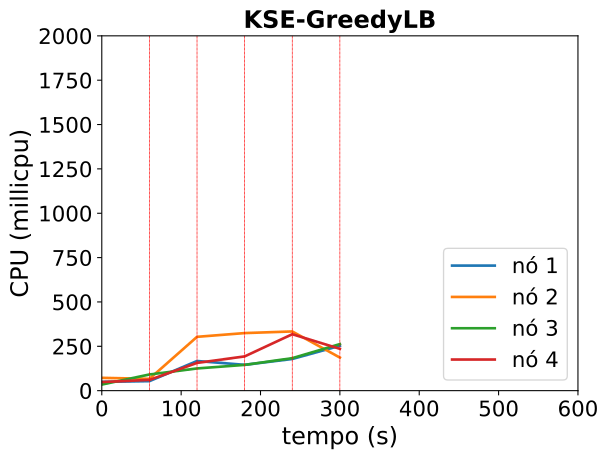

The table this chart was drawn from, first rows:
timestamp, ppgcc-m02_pod_amount, ppgcc-m02_memory, ppgcc-m02_cpu, ppgcc-m03_pod_amount, ppgcc-m03_memory, ppgcc-m03_cpu, ppgcc-m04_pod_amount, ppgcc-m04_memory, ppgcc-m04_cpu, ppgcc-m05_pod_amount, ppgcc-m05_memory, ppgcc-m05_cpu
0, 5, 1212752, 49493155, 5, 1258200, 72213695, 5, 1192936, 34348058, 5, 1198048, 48476906
60, 5, 1244432, 53556008, 5, 1315092, 66599968, 5, 1293652, 91188051, 5, 1232236, 60586373
120, 3, 1231364, 167142149, 7, 1442164, 303372781, 2, 1245472, 125119847, 2, 1174180, 156486025
180, 2, 1217372, 145636874, 10, 1424396, 324502569, 2, 1204288, 145217008, 2, 1165864, 193061105
240, 3, 1267664, 178477413, 4, 1213020, 333683879, 3, 1271212, 183160270, 4, 1292308, 318110744
300, 2, 1257236, 252951734, 2, 1233856, 186438053, 4, 1204156, 262547948, 8, 1314320, 235647921
